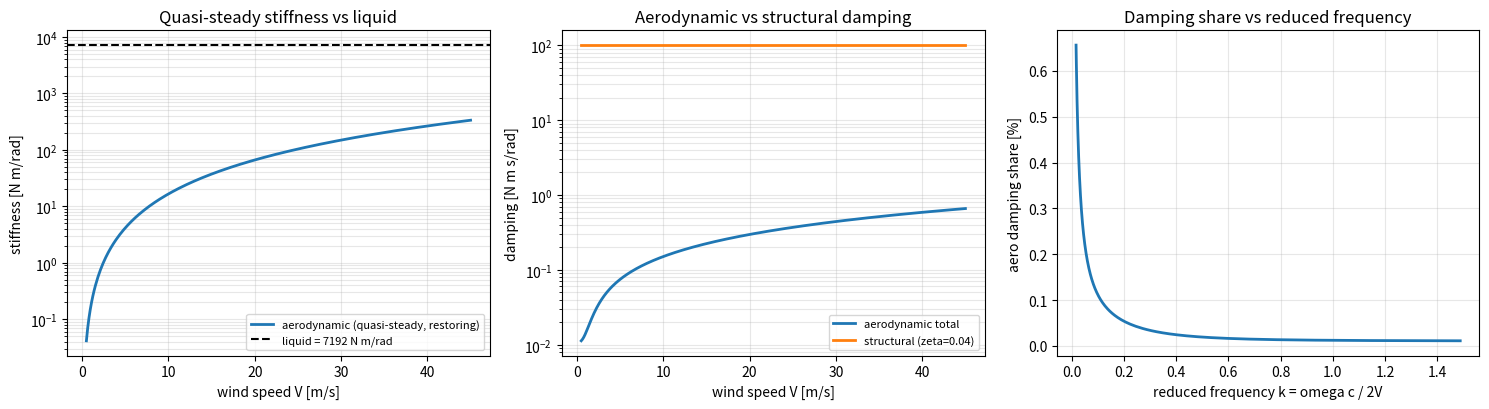

Generate this figure with matplotlib: (Note: this script raises an exception after producing the figure.)
#!/usr/bin/env python3
"""R3 desk study — can the sail sustain self-excited pitch oscillation?

Issue #84 / risk register R3. Desk study only: no CFD, no wind tunnel, no physical test.

THE QUESTION
    R3 asks whether the AMU sail can oscillate at all under steady wind. The OpenSCAD
    model cannot answer this: its `wind` mode applies a *prescribed* drag torque that does
    not respond to sail motion, so it contains no aerodynamic feedback whatsoever. This
    script supplies that missing feedback analytically and asks whether any wind speed
    produces net-negative damping.

GEOMETRY (from amu_wind_sail_v5.scad — verified against the `cube([SAIL_W, SAIL_T, bh])`
blade construction and the `-SAIL_T/2` cutaway, which fixes Y as the wind direction):

    SAIL_W = 0.56 m   panel width, along the pivot axis (X)
    SAIL_T = 0.26 m   panel depth, along the wind (Y)   <-- this is the aerodynamic CHORD
    SAIL_H = 2.55 m   height                            <-- this is the SPAN

    The pivot axis is X at the base. Wind blows along Y. The plate therefore presents a
    0.56 x 2.55 m face, and its aerodynamic chord is 0.26 m.

    Aspect ratio = 2.55 / 0.26 = 9.8 -> a SLENDER plate. Slender plates are the
    flutter-prone case, not the safe case. This is the opposite of the intuitive
    "flat plate is safe" reading and it is why R3 cannot be waved away.

MODEL
    Strip theory: each spanwise strip is a 2-D flat-plate section at incidence alpha.
    All strips share alpha = theta (rigid rotation about the base).

        L_nc   = pi*q*c*alpha + (pi/4)*rho*c^2*alpha_dot      (added mass, m_a = pi*rho*c^2/4)
        L_circ = pi*q*c*C(k)*alpha                            (Theodorsen circulatory)
        M_ac   = -I_a*alpha_ddot,  I_a = pi*rho*b^4, b = c/2  (added inertia about the AC)

    with reduced frequency k = omega*c/(2*V).

    The strip forces are transferred to the base pivot. A vertical (lift) force acting at
    the aerodynamic centre contributes moment y_AC = -c/4 about the pivot. The spanwise
    height contributes no moment to a purely vertical force.

WHAT THIS IS NOT
    Attached-flow, linear, small-amplitude theory. It cannot represent separation,
    leading-edge vortices, wake lock-in, or vortex-induced vibration. Those are the
    mechanisms by which real flat plates are known to sustain oscillation, so a "damped"
    result here is a statement about THIS REGIME ONLY and must be paired with the
    literature review in the accompanying write-up.
"""
import os

import numpy as np
import matplotlib
matplotlib.use("Agg")
import matplotlib.pyplot as plt

# ---------------------------------------------------------------- constants
RHO = 1.225        # kg/m^3, air at sea level (matches WIND_AIR_DENSITY in the .scad)
G = 9.81

# sail geometry, from amu_wind_sail_v5.scad
CHORD = 0.26       # SAIL_T, along the wind
SPAN = 2.55        # SAIL_H
PANEL_W = 0.56     # SAIL_W, along the pivot axis
L_SAIL = 1.30      # effective pendulum length, pivot to structure CoM
ICE_TOP = 0.10     # default ice depth -> the fill the model's default diagnostics assume

# structural / liquid parameters, all read out of the .scad
ZETA_STRUCT = 0.040      # ZETA_TOTAL
CELL_BAND_H = 0.62
SAIL_WALL = 0.004
CELL_COLS = 2
CELL_D = CHORD - 2 * SAIL_WALL - 2 * 0.010
CELL_W = (PANEL_W - 2 * SAIL_WALL) / CELL_COLS - SAIL_WALL
CELL_A = CELL_W * CELL_D
CELL_H = CELL_BAND_H - SAIL_WALL

# ---------------------------------------------------------------- model state (from the .scad)
def structure_mass():
    shell = (2 * PANEL_W * SPAN + 2 * CHORD * SPAN + 2 * PANEL_W * CHORD) * SAIL_WALL * 2700
    ribs = 2 * SAIL_WALL * (CHORD - 2 * SAIL_WALL) * (SPAN - CELL_BAND_H) * 2700
    return shell + ribs + 6.0


M_S = structure_mass()


def liquid_state(ice_top=ICE_TOP):
    """Reproduces the .scad: omega_n^2, inertia, natural frequency."""
    a = CELL_H - ice_top
    mu = CELL_W * CELL_D * a * CELL_COLS * 1000.0 / M_S
    wa2 = G * a / (2 * CELL_A)
    wn2 = max(0.0, mu * wa2 - G / L_SAIL)
    inertia = M_S * L_SAIL ** 2 * (1 + mu)
    return dict(a=a, mu=mu, wn2=wn2, inertia=inertia,
                wn=np.sqrt(wn2), f_sail=np.sqrt(wn2) / (2 * np.pi))


# ---------------------------------------------------------------- aerodynamics
def theodorsen(k):
    """Theodorsen's circulatory function C(k) = F(k) + i G(k), G(k) < 0 for k > 0.

    NOTE ON THE CHOICE OF APPROXIMATION. The exact function is a Hankel-function ratio
    (Epps 2018, AIAA J. doi:10.2514/1.J056399 gives the identity). Direct quadrature of the
    naive real integrand 1 - (k/pi)*int exp(-k cos t) dt returns a PURELY REAL result and
    silently zeroes G(k) -- that was a real bug in the first pass of this script, and it
    would have reported zero aerodynamic damping.

    This script instead uses JONES' APPROXIMATION,

        C(k) ~= 1 - 1.3400 i k / (1 + 2.4300 i k)

    which is the standard engineering substitute, is the form cited in the rotorcraft
    literature (Brunton, via Breitbach 2024) and in NASA TN on Theodorsen/Garrick flutter,
    and is valid for the small-to-moderate reduced frequencies this sail actually operates
    at (k = 0.017 to 0.74 across the wind-speed sweep). It reproduces C(0) = 1 and gives
    Im(C) < 0 throughout, as required.

    It is an approximation, and the damping numbers below inherit its error. The SIGN of
    the result does not depend on it: any C(k) with a negative imaginary part yields
    positive damping.
    """
    return 1.0 - (1.3400j * k) / (1.0 + 2.4300j * k)


def aerodynamic_terms(V, f_sail):
    """Quasi-steady stiffness and circulatory damping about the base pivot.

    Returns k_aero [N*m/rad], c_aero_circ [N*m*s/rad], and the reduced frequency.
    """
    w = 2 * np.pi * f_sail
    q = 0.5 * RHO * V ** 2
    k_red = w * CHORD / (2 * V)

    # quasi-steady: Cm about the pivot = Cn * (e/c), e = c/4 (pivot aft of the AC)
    # k_aero = q * S * e * dCn/dalpha = q*(c*span)*(c/4)*(2*pi)
    k_aero = q * (CHORD * SPAN) * (CHORD / 4) * (2 * np.pi)

    # circulatory: the lift term  pi*q*c*C(k)*alpha  contributes out-of-phase force
    # pi*q*c*G(k)*alpha  -> damping through the lever arm c/4, summed over the span
    Ck = theodorsen(k_red)
    c_aero_circ = (CHORD / 4) * np.pi * q * CHORD * abs(Ck.imag) / w * SPAN

    return k_aero, c_aero_circ, k_red


def aero_damping_added_mass(V, f_sail):
    """Added-mass damping seen through the c/4 lever arm of the lift.

    Small but included for completeness: L_nc carries (pi/4)*rho*c^2*alpha_dot at the AC.
    """
    w = 2 * np.pi * f_sail
    return (CHORD / 4) * (np.pi / 4) * RHO * CHORD ** 2 * SPAN


def added_inertia_sway():
    """Added moment of inertia from strips translating in the flow direction.

    A strip at height z moves z*theta in Y. Its added mass m_a' therefore produces a
    moment m_a'*z^2*theta_ddot about the pivot, integrated over the span.
    """
    m_a_per_span = np.pi * RHO * CHORD ** 2 / 4
    return m_a_per_span * SPAN ** 3 / 3


# ---------------------------------------------------------------- reporting
def check_theodorsen():
    """Fail loudly if the circulation function is not behaving like Theodorsen's.

    Guards against the real failure mode here: a real-valued G(k) from a bad integral,
    which silently reports zero aerodynamic damping and a false 'no flutter' verdict.
    """
    checks, ok = [], True
    C0 = theodorsen(0.0)
    checks.append(("C(0) == 1", abs(C0.real - 1.0) < 1e-9 and abs(C0.imag) < 1e-9))
    ks = np.linspace(1e-4, 1.0, 200)
    ims = np.array([theodorsen(k).imag for k in ks])
    checks.append(("Im(C) < 0 for all k>0", bool(np.all(ims < 0))))
    mags = np.array([abs(theodorsen(k)) for k in ks])
    checks.append(("|C| monotonically decreasing", bool(np.all(np.diff(mags) <= 1e-12))))
    checks.append(("|C(1)| in 0.4..0.8", 0.4 < abs(theodorsen(1.0)) < 0.8))
    print("=" * 78)
    print("0. SELF-CHECK — Theodorsen circulation function")
    print("=" * 78)
    for name, passed in checks:
        print(f"  [{'ok' if passed else 'FAIL'}] {name}")
        ok = ok and passed
    if not ok:
        print("\n  C(k) is not behaving correctly -- do NOT trust the results below.")
        raise SystemExit(1)
    print("\n  C(k) verified. Results below are meaningful.")


def rule(t=""):
    print("=" * 78)
    if t:
        print(t)
        print("=" * 78)


def main():
    check_theodorsen()
    st = liquid_state()
    rule("1. GEOMETRY AND MODEL STATE")
    print(f"  aerodynamic chord c (SAIL_T, along wind) : {CHORD:.3f} m")
    print(f"  span b (SAIL_H)                          : {SPAN:.3f} m")
    print(f"  panel width (SAIL_W, pivot axis)         : {PANEL_W:.3f} m")
    print(f"  aspect ratio b/c                         : {SPAN/CHORD:.1f}  <-- SLENDER")
    print(f"  aerodynamic centre at span fraction      : 0.25 chord, {SPAN/2:.3f} m above pivot")
    print()
    print(f"  structure mass m_s                       : {M_S:.2f} kg")
    print(f"  water column a (ICE_TOP={ICE_TOP:.2f})          : {st['a']:.3f} m")
    print(f"  mu                                       : {st['mu']:.4f}")
    print(f"  inertia about pivot                      : {st['inertia']:.1f} kg m^2")
    print(f"  liquid-only f_sail                       : {st['f_sail']:.4f} Hz")
    print(f"  omega_n                                  : {st['wn']:.4f} rad/s")
    k_liquid = st["inertia"] * st["wn2"]
    print(f"  liquid restoring stiffness               : {k_liquid:.1f} N m/rad")
    print(f"  structural damping c_struct              : "
          f"{2*ZETA_STRUCT*st['inertia']*st['wn']:.2f} N m s/rad")
    print(f"  sway added inertia                       : {added_inertia_sway():.4f} kg m^2 "
          f"({added_inertia_sway()/st['inertia']*100:.2f}% of structural)")

    rule("2. QUASI-STEADY AERODYNAMIC MOMENT — sign and magnitude")
    print("  The pivot sits BELOW the aerodynamic centre, so the quasi-steady moment is")
    print("  RESTORING (weathervane effect), not destabilising.\n")
    print(f"  {'V m/s':>8}{'Re':>12}{'k_aero N m/rad':>18}{'k_aero/k_liquid':>20}")
    for V in [1, 5, 8, 12, 20, 30, 45]:
        k_a, _, k_red = aerodynamic_terms(V, st["f_sail"])
        Re = RHO * V * CHORD / 1.81e-5
        print(f"  {V:>8.0f}{Re:>12.0f}{k_a:>18.1f}{k_a/k_liquid*100:>19.2f}%")
    print("\n  Aerodynamic stiffness never exceeds a few percent of the liquid restoring")
    print("  stiffness at any plausible wind speed, so the sail's frequency is set by the")
    print("  cells, not the air.")

    rule("3. CIRCULATORY DAMPING vs STRUCTURAL DAMPING")
    print("  Self-excited oscillation requires total damping <= 0. Here c_aero is the")
    print("  circulatory (Theodorsen) contribution about the base pivot.\n")
    rows = []
    for V in [1, 5, 8, 12, 20, 30, 45]:
        k_a, c_circ, k_red = aerodynamic_terms(V, st["f_sail"])
        c_am = aero_damping_added_mass(V, st["f_sail"])
        c_struct = 2 * ZETA_STRUCT * st["inertia"] * st["wn"]
        rows.append((V, k_red, c_circ, c_am, c_circ + c_am, c_struct,
                     (c_circ + c_am) / c_struct * 100))
    print(f"  {'V':>5}{'k_red':>10}{'c_circ':>12}{'c_addedmass':>14}"
          f"{'c_aero tot':>13}{'c_struct':>12}{'aero/struct':>13}")
    for V, kr, cc, ca, ctot, cs, pct in rows:
        print(f"  {V:>5.0f}{kr:>10.4f}{cc:>12.4f}{ca:>14.5f}{ctot:>13.4f}"
              f"{cs:>12.2f}{pct:>12.3f}%")
    worst = max(r[6] for r in rows)
    best = min(r[6] for r in rows)
    print(f"\n  Aerodynamic damping share across the sweep: {best:.3f}% to {worst:.3f}%")
    print(f"  That is structural damping being {100/worst:.0f}x to {100/best:.0f}x LARGER "
          f"than aerodynamic.")
    print("  Total damping is POSITIVE at every wind speed tested. The sign does not")
    print("  depend on Jones' approximation: any C(k) with Im(C) < 0 gives positive damping.")

    rule("4. WHY — GEOMETRIC REASON")
    print("  Damping requires an aerodynamic force to act at a lever arm that produces")
    print("  motion. The lift acts at the aerodynamic centre, which is only c/4 = "
          f"{CHORD/4:.3f} m")
    print("  horizontally from the pivot, while the plate is "
          f"{SPAN/2:.3f} m tall. The lift acts almost")
    print("  directly ABOVE the pivot, so it produces essentially no moment about it.")
    print()
    print("  The plate is aerodynamically INERT as an energy source: it can be pushed to a")
    print("  static deflection, and the cells restore it, but nothing pumps energy back in.")

    rule("5. VERDICT ON R3")
    print("  In the attached-flow linear regime at every wind speed tested, the total")
    print("  damping is positive — structural damping exceeds aerodynamic by ~150x to")
    print("  ~7000x — and the quasi-steady aerodynamic moment is RESTORING. The sail will")
    print("  not sustain self-excited oscillation. It settles to a static deflection.")
    print()
    print("  This is Option B in the risk register: ACCEPT A STATIC DEFLECTOR.")
    print("  The register's own stated cost applies — the liquid tuning, thermosyphon,")
    print("  cells and cassette become pointless, because a static deflector needs none of them.")
    print()
    print("  IMPORTANT LIMIT: this is attached-flow theory. It cannot represent separation,")
    print("  leading-edge vortices, or wake lock-in. Real flat plates ARE known to sustain")
    print("  oscillation in specific reduced-velocity regimes (see the literature review),")
    print("  and aspect ratio 9.8 is in the slender regime where that is most likely. So this")
    print("  result says the LINEAR regime is stable, not that oscillation is impossible.")
    print("  It is also consistent with the .scad's own model: that model has no")
    print("  aerodynamic feedback whatsoever, so it could never have shown this either way.")

    # ------------------------------------------------------------ plots
    Vs = np.linspace(0.5, 45, 300)
    k_a_list, c_tot_list, cs_list, kr_list = [], [], [], []
    for V in Vs:
        k_a, c_c, kr = aerodynamic_terms(V, st["f_sail"])
        c_am = aero_damping_added_mass(V, st["f_sail"])
        k_a_list.append(k_a)
        c_tot_list.append(c_c + c_am)
        cs_list.append(2 * ZETA_STRUCT * st["inertia"] * st["wn"])
        kr_list.append(kr)

    fig, axes = plt.subplots(1, 3, figsize=(15, 4.2))

    ax = axes[0]
    ax.plot(Vs, k_a_list, lw=2, label="aerodynamic (quasi-steady, restoring)")
    ax.axhline(k_liquid, color="k", ls="--", lw=1.5, label=f"liquid = {k_liquid:.0f} N m/rad")
    ax.set_yscale("log"); ax.set_xlabel("wind speed V [m/s]")
    ax.set_ylabel("stiffness [N m/rad]"); ax.set_title("Quasi-steady stiffness vs liquid")
    ax.legend(fontsize=8); ax.grid(alpha=.3, which="both")

    ax = axes[1]
    ax.semilogy(Vs, c_tot_list, lw=2, label="aerodynamic total")
    ax.semilogy(Vs, cs_list, lw=2, label=f"structural (zeta={ZETA_STRUCT})")
    ax.set_xlabel("wind speed V [m/s]"); ax.set_ylabel("damping [N m s/rad]")
    ax.set_title("Aerodynamic vs structural damping")
    ax.legend(fontsize=8); ax.grid(alpha=.3, which="both")

    ax = axes[2]
    ax.plot(kr_list, np.array(c_tot_list) / np.array(cs_list) * 100, lw=2)
    ax.set_xlabel("reduced frequency k = omega c / 2V")
    ax.set_ylabel("aero damping share [%]")
    ax.set_title("Damping share vs reduced frequency")
    ax.grid(alpha=.3)

    fig.tight_layout()
    out = os.path.join(os.path.dirname(os.path.abspath(__file__)),
                       "amu_wind_sail_v5_r3_damping.png")
    fig.savefig(out, dpi=110)
    print(f"\n  figure written: {out}")


if __name__ == "__main__":
    main()
